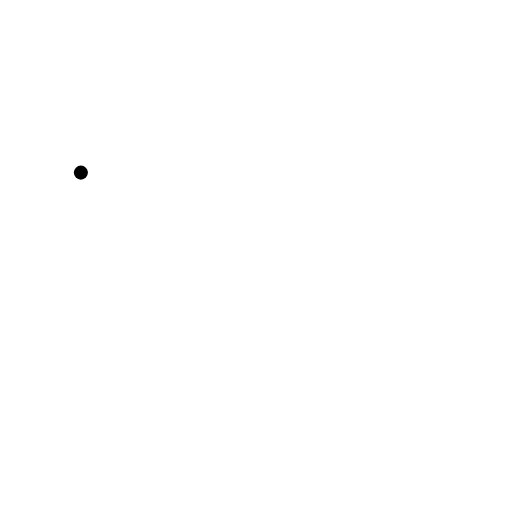
t = 0.00 s
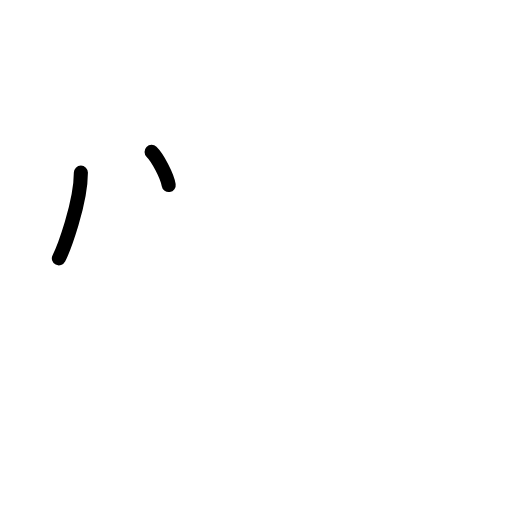
t = 1.50 s
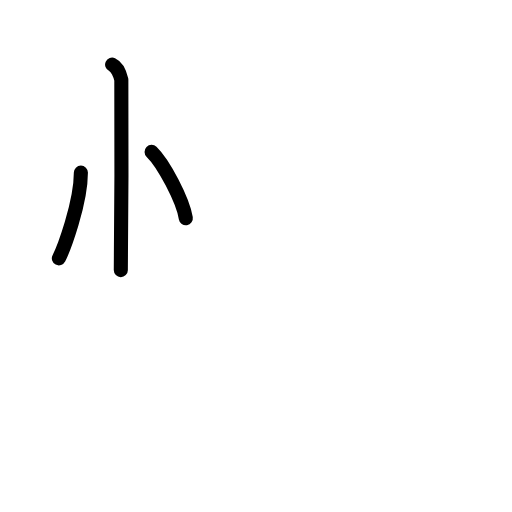
t = 2.75 s
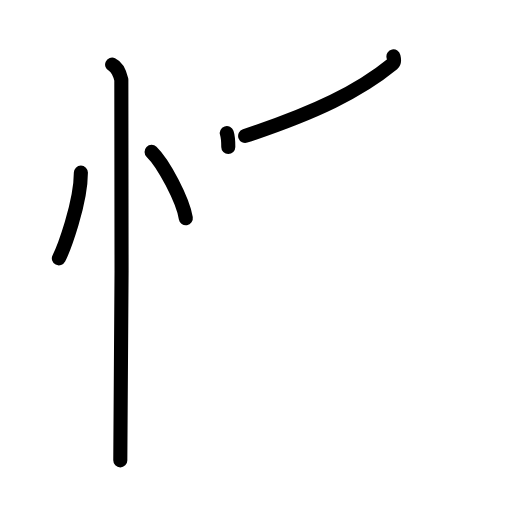
t = 4.25 s
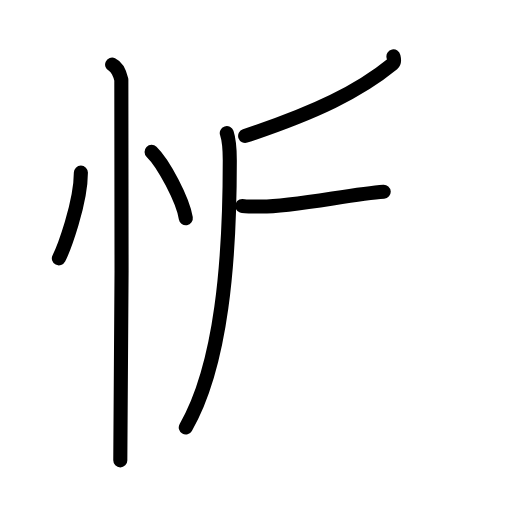
t = 5.58 s
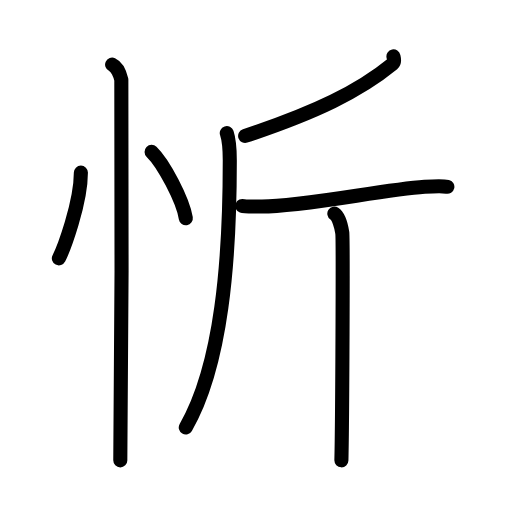
t = 7.00 s

The animated SVG that drew these frames (rendered in a browser with its animation timeline set to each time). Animation: 19 SMIL elements (animate=19); one cycle of 7.00 s.

<?xml version="1.0" encoding="UTF-8"?>
<!--
AniKanjiVG is licensed by CC-BY-SA Paul C. Sommerhoff (https://bitbucket.org/sommerhoff/anikanjivg).
AniKanjiVG uses KanjiVG which is licensed by CC-BY-SA Ulrich Apel (http://kanjivg.tagaini.net).
See also http://creativecommons.org/licenses/by-sa/3.0/
-->
<svg xmlns:kvg='http://kanjivg.tagaini.net' xmlns='http://www.w3.org/2000/svg' width='109' height='109' viewBox='0 0 109 109' style='fill:none;stroke:#000000;stroke-width:3;stroke-linecap:round;stroke-linejoin:round;' id="kvg:kanji_05ffb"><g id="kvg:05ffb" kvg:element="忻"><g id="kvg:05ffb-g1" kvg:element="忄" kvg:variant="true" kvg:original="心" kvg:position="left" kvg:radical="general"><path id="kvg:05ffb-s1" kvg:type="㇔" d="M17.22,36.75c0,6.61-3.72,16.36-4.69,18.25"><animate attributeName="d" begin="0.0s" dur="1.0s" from="M17.22,36.75C17.22,36.75,17.22,36.75,17.22,36.75" to="M17.22,36.75c0,6.61-3.72,16.36-4.69,18.25" />
</path>
<path id="kvg:05ffb-s2" kvg:type="㇔" d="M32.27,32.33c2.57,2.49,6.65,10.25,7.29,14.13"><animate attributeName="d" begin="1.0s" dur="1.0s" from="M32.27,32.33C32.27,32.33,32.27,32.33,32.27,32.33" to="M32.27,32.33c2.57,2.49,6.65,10.25,7.29,14.13" />
<animate attributeName="d" begin="0s" dur="1.0s" from="M-100,-100" to="M-100,-100" />
</path>
<path id="kvg:05ffb-s3" kvg:type="㇑" d="M23.87,13.75c1.09,0.5,1.74,2.25,1.96,3.25c0.22,1,0,74.75-0.22,81"><animate attributeName="d" begin="2.0s" dur="0.5s" from="M23.87,13.75C23.87,13.75,23.87,13.75,23.87,13.75" to="M23.87,13.75c1.09,0.5,1.74,2.25,1.96,3.25" />
<animate attributeName="d" begin="2.5s" dur="0.5s" from="M23.87,13.75c1.09,0.5,1.74,2.25,1.96,3.25c0,0,0,0,0,0,0" to="M23.87,13.75c1.09,0.5,1.74,2.25,1.96,3.25c0.22,1,0,74.75-0.22,81" />
<animate attributeName="d" begin="0s" dur="2.0s" from="M-100,-100" to="M-100,-100" />
</path>
</g>
<g id="kvg:05ffb-g2" kvg:element="斤" kvg:position="right"><path id="kvg:05ffb-s4" kvg:type="㇒" d="M83.76,12c0.08,0.4,0.35,1.17-0.17,1.6c-7.16,5.86-16.3,10.3-31.4,15.34"><animate attributeName="d" begin="3.0s" dur="0.5s" from="M83.76,12C83.76,12,83.76,12,83.76,12" to="M83.76,12c0.08,0.4,0.35,1.17-0.17,1.6" />
<animate attributeName="d" begin="3.5s" dur="0.5s" from="M83.76,12c0.08,0.4,0.35,1.17-0.17,1.6c0,0,0,0,0,0,0" to="M83.76,12c0.08,0.4,0.35,1.17-0.17,1.6c-7.16,5.86-16.3,10.3-31.4,15.34" />
<animate attributeName="d" begin="0s" dur="3.0s" from="M-100,-100" to="M-100,-100" />
</path>
<path id="kvg:05ffb-s5" kvg:type="㇒" d="M48.28,28.33c0.65,1.95,0.64,3.81,0.64,5.93c0,20.99-1.68,43.36-9.37,56.75"><animate attributeName="d" begin="4.0s" dur="0.5s" from="M48.28,28.33C48.28,28.33,48.28,28.33,48.28,28.33" to="M48.28,28.33c0.65,1.95,0.64,3.81,0.64,5.93" />
<animate attributeName="d" begin="4.5s" dur="0.5s" from="M48.28,28.33c0.65,1.95,0.64,3.81,0.64,5.93c0,0,0,0,0,0,0" to="M48.28,28.33c0.65,1.95,0.64,3.81,0.64,5.93c0,20.99-1.68,43.36-9.37,56.75" />
<animate attributeName="d" begin="0s" dur="4.0s" from="M-100,-100" to="M-100,-100" />
</path>
<path id="kvg:05ffb-s6" kvg:type="㇐" d="M51.59,43.85c0.54,0.2,2.64,0.11,4.09,0.12c8.83,0.03,25.74-3.59,34.72-4.21c1.44-0.1,3.94-0.2,4.84,0"><animate attributeName="d" begin="5.0s" dur="0.3333333333333333s" from="M51.59,43.85C51.59,43.85,51.59,43.85,51.59,43.85" to="M51.59,43.85c0.54,0.2,2.64,0.11,4.09,0.12" />
<animate attributeName="d" begin="5.333333333333333s" dur="0.3333333333333333s" from="M51.59,43.85c0.54,0.2,2.64,0.11,4.09,0.12c0,0,0,0,0,0,0" to="M51.59,43.85c0.54,0.2,2.64,0.11,4.09,0.12c8.83,0.03,25.74-3.59,34.72-4.21" />
<animate attributeName="d" begin="5.666666666666667s" dur="0.3333333333333333s" from="M51.59,43.85c0.54,0.2,2.64,0.11,4.09,0.12c8.83,0.03,25.74-3.59,34.72-4.21c0,0,0,0,0,0,0" to="M51.59,43.85c0.54,0.2,2.64,0.11,4.09,0.12c8.83,0.03,25.74-3.59,34.72-4.21c1.44-0.1,3.94-0.2,4.84,0" />
<animate attributeName="d" begin="0s" dur="5.0s" from="M-100,-100" to="M-100,-100" />
</path>
<path id="kvg:05ffb-s7" kvg:type="㇑" d="M71.18,45.48c0.94,0.63,1.5,2.84,1.69,4.1c0.19,1.26,0,40.54-0.19,48.42"><animate attributeName="d" begin="6.0s" dur="0.5s" from="M71.18,45.48C71.18,45.48,71.18,45.48,71.18,45.48" to="M71.18,45.48c0.94,0.63,1.5,2.84,1.69,4.1" />
<animate attributeName="d" begin="6.5s" dur="0.5s" from="M71.18,45.48c0.94,0.63,1.5,2.84,1.69,4.1c0,0,0,0,0,0,0" to="M71.18,45.48c0.94,0.63,1.5,2.84,1.69,4.1c0.19,1.26,0,40.54-0.19,48.42" />
<animate attributeName="d" begin="0s" dur="6.0s" from="M-100,-100" to="M-100,-100" />
</path>
</g>
</g>
</svg>
